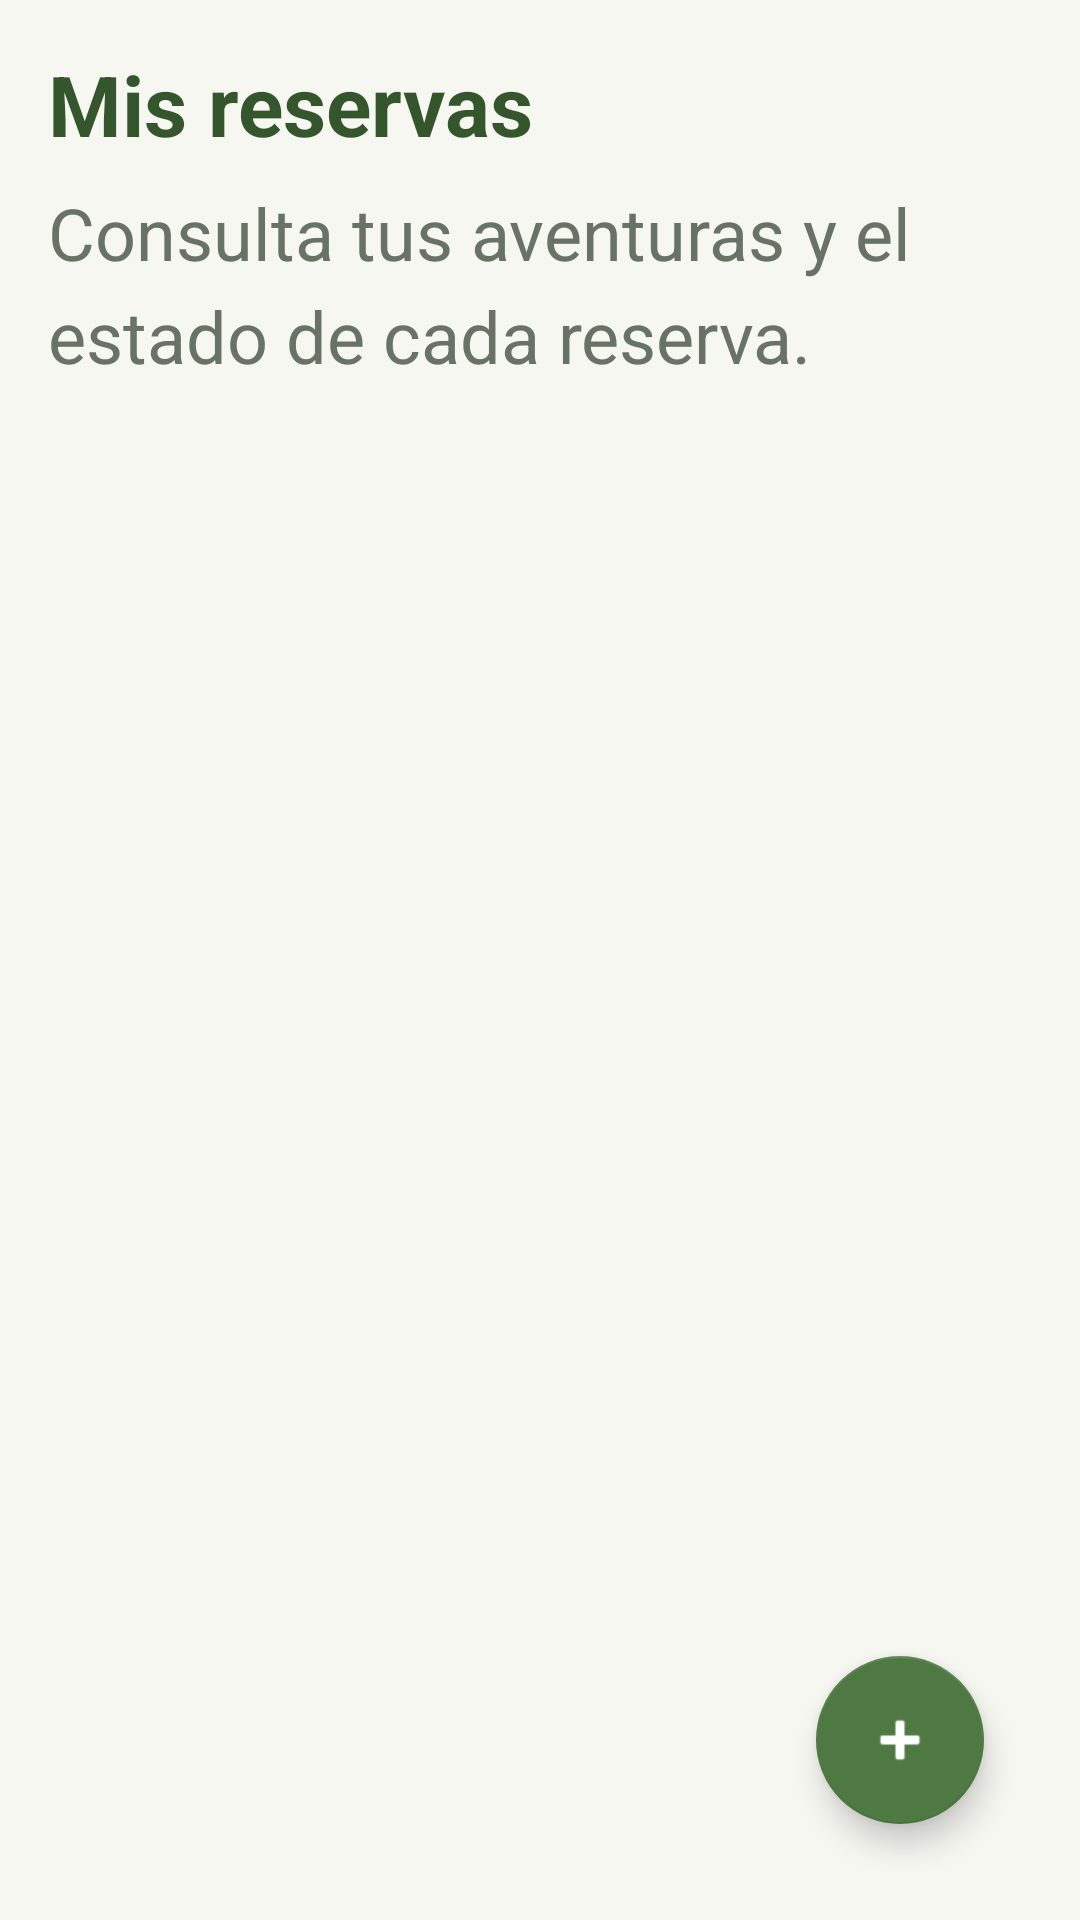

Reconstruct the res/layout file that produces this screen, plus the resources it refers to.
<!-- AndroidManifest.xml: application theme Theme.ParcialApp -->
<!-- res/layout/fragment_reservas.xml -->
<?xml version="1.0" encoding="utf-8"?>

<LinearLayout
    xmlns:android="http://schemas.android.com/apk/res/android"
    xmlns:app="http://schemas.android.com/apk/res-auto"
    android:layout_width="match_parent"
    android:layout_height="match_parent"
    android:background="@color/fondo_claro"
    android:orientation="vertical"
    android:padding="16dp">

    <TextView
        android:layout_width="match_parent"
        android:layout_height="wrap_content"
        android:text="Mis reservas"
        android:textColor="@color/verde_oscuro"
        android:textSize="28sp"
        android:textStyle="bold" />

    <TextView
        android:layout_width="match_parent"
        android:layout_height="wrap_content"
        android:layout_marginTop="8dp"
        android:text="Consulta tus aventuras y el estado de cada reserva."
        android:textColor="@color/texto_secundario"
        android:textSize="24sp"
        android:lineSpacingExtra="6sp" />

    <FrameLayout
        android:layout_width="match_parent"
        android:layout_height="0dp"
        android:layout_weight="1"
        android:layout_marginTop="16dp">

        <androidx.recyclerview.widget.RecyclerView
            android:id="@+id/recyclerReservas"
            android:layout_width="match_parent"
            android:layout_height="match_parent"
            android:clipToPadding="false"
            android:paddingTop="8dp"
            android:paddingBottom="88dp" />

        <TextView
            android:id="@+id/txtSinReservas"
            android:layout_width="match_parent"
            android:layout_height="wrap_content"
            android:layout_gravity="center"
            android:gravity="center"
            android:padding="24dp"
            android:text="Todavía no tienes reservas registradas."
            android:textColor="@color/texto_secundario"
            android:textSize="20sp"
            android:visibility="gone" />

        <com.google.android.material.floatingactionbutton.FloatingActionButton
            android:id="@+id/fabNuevaReserva"
            android:layout_width="wrap_content"
            android:layout_height="wrap_content"
            android:layout_gravity="bottom|end"
            android:layout_margin="16dp"
            android:contentDescription="Registrar nueva reserva"
            app:backgroundTint="@color/verde_natural"
            app:srcCompat="@android:drawable/ic_input_add"
            app:tint="@color/blanco" />

    </FrameLayout>

</LinearLayout>
<!-- resources referenced by this layout -->
<resources>
  <color name="blanco">#FFFFFF</color>
  <color name="fondo_claro">#F7F7F2</color>
  <color name="texto_secundario">#687267</color>
  <color name="verde_natural">#4F7942</color>
  <color name="verde_oscuro">#35552D</color>
  <style name="Theme.ParcialApp" parent="Theme.MaterialComponents.DayNight.NoActionBar">
          <item name="colorPrimary">@color/verde_natural</item>
          <item name="colorPrimaryVariant">@color/verde_oscuro</item>
          <item name="colorOnPrimary">@color/blanco</item>
          <item name="colorSecondary">@color/verde_natural</item>
          <item name="colorSecondaryVariant">@color/verde_oscuro</item>
          <item name="colorOnSecondary">@color/blanco</item>
          <item name="android:statusBarColor">@color/verde_oscuro</item>
          <item name="android:navigationBarColor">@color/verde_oscuro</item>
          <item name="android:windowLightStatusBar">false</item>
          <item name="android:windowBackground">@color/fondo_claro</item>
      </style>
</resources>
